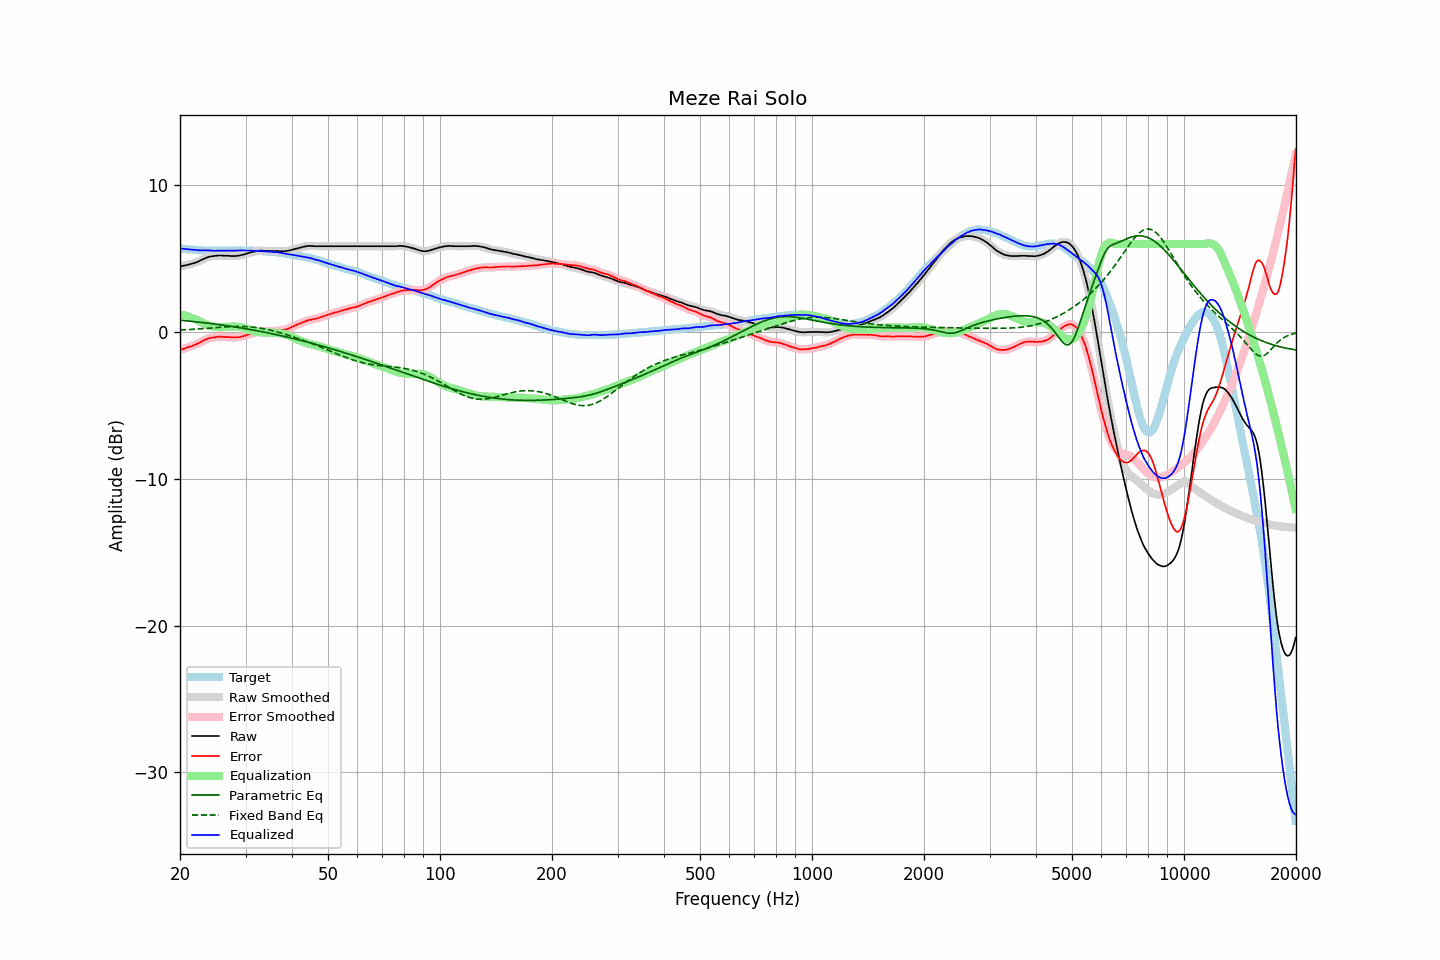

Data behind this chart, as committed beside it:
frequency, raw, error, smoothed, error_smoothed, equalization, parametric_eq, fixed_band_eq, equalized_raw, equalized_smoothed, target
20.00, 4.47, -1.21, 4.47, -1.22, 1.21, 0.80, 0.13, 5.68, 5.68, 5.68
20.20, 4.49, -1.18, 4.49, -1.19, 1.18, 0.79, 0.14, 5.67, 5.67, 5.67
20.40, 4.51, -1.15, 4.51, -1.15, 1.15, 0.78, 0.14, 5.66, 5.66, 5.66
20.61, 4.53, -1.12, 4.53, -1.12, 1.12, 0.77, 0.15, 5.65, 5.65, 5.65
20.81, 4.56, -1.07, 4.56, -1.08, 1.09, 0.76, 0.16, 5.65, 5.64, 5.63
21.02, 4.58, -1.04, 4.58, -1.04, 1.05, 0.75, 0.16, 5.63, 5.63, 5.62
21.23, 4.61, -1.00, 4.61, -1.01, 1.01, 0.74, 0.17, 5.62, 5.62, 5.61
21.44, 4.64, -0.98, 4.64, -0.97, 0.97, 0.73, 0.17, 5.61, 5.61, 5.62
21.66, 4.67, -0.93, 4.67, -0.93, 0.93, 0.72, 0.18, 5.60, 5.60, 5.60
21.87, 4.71, -0.89, 4.71, -0.89, 0.89, 0.71, 0.19, 5.60, 5.59, 5.60
22.09, 4.74, -0.84, 4.74, -0.84, 0.84, 0.69, 0.19, 5.58, 5.58, 5.58
22.31, 4.78, -0.80, 4.78, -0.80, 0.79, 0.68, 0.20, 5.57, 5.57, 5.58
22.54, 4.83, -0.74, 4.83, -0.74, 0.73, 0.67, 0.21, 5.56, 5.57, 5.57
22.76, 4.89, -0.68, 4.89, -0.68, 0.68, 0.66, 0.22, 5.57, 5.56, 5.57
22.99, 4.94, -0.62, 4.94, -0.62, 0.62, 0.64, 0.23, 5.56, 5.56, 5.56
23.22, 4.99, -0.56, 4.99, -0.56, 0.57, 0.63, 0.23, 5.56, 5.56, 5.55
23.45, 5.04, -0.52, 5.04, -0.51, 0.52, 0.62, 0.24, 5.56, 5.56, 5.56
23.69, 5.08, -0.47, 5.08, -0.47, 0.48, 0.60, 0.25, 5.56, 5.56, 5.55
23.92, 5.12, -0.42, 5.12, -0.43, 0.44, 0.59, 0.26, 5.56, 5.55, 5.54
24.16, 5.14, -0.41, 5.14, -0.40, 0.41, 0.58, 0.27, 5.55, 5.55, 5.55
24.40, 5.16, -0.39, 5.16, -0.39, 0.38, 0.56, 0.28, 5.54, 5.54, 5.55
24.65, 5.17, -0.37, 5.17, -0.37, 0.36, 0.55, 0.28, 5.53, 5.53, 5.54
24.89, 5.19, -0.35, 5.19, -0.35, 0.35, 0.53, 0.29, 5.54, 5.53, 5.54
25.14, 5.20, -0.33, 5.20, -0.34, 0.34, 0.52, 0.30, 5.54, 5.54, 5.53
25.39, 5.21, -0.32, 5.21, -0.32, 0.33, 0.51, 0.31, 5.54, 5.54, 5.53
25.65, 5.21, -0.32, 5.21, -0.32, 0.33, 0.49, 0.32, 5.54, 5.54, 5.53
25.91, 5.21, -0.32, 5.21, -0.33, 0.33, 0.47, 0.33, 5.54, 5.54, 5.53
26.16, 5.20, -0.34, 5.20, -0.34, 0.33, 0.46, 0.33, 5.53, 5.53, 5.54
26.43, 5.19, -0.35, 5.19, -0.34, 0.34, 0.44, 0.34, 5.53, 5.53, 5.54
26.69, 5.19, -0.35, 5.19, -0.35, 0.35, 0.43, 0.35, 5.54, 5.54, 5.54
26.96, 5.19, -0.35, 5.19, -0.35, 0.35, 0.41, 0.35, 5.54, 5.54, 5.54
27.23, 5.18, -0.36, 5.18, -0.36, 0.36, 0.40, 0.36, 5.54, 5.54, 5.54
27.50, 5.17, -0.36, 5.17, -0.36, 0.37, 0.38, 0.36, 5.54, 5.54, 5.53
27.77, 5.17, -0.37, 5.17, -0.37, 0.37, 0.36, 0.37, 5.54, 5.54, 5.54
28.05, 5.17, -0.37, 5.17, -0.37, 0.37, 0.35, 0.37, 5.54, 5.54, 5.54
28.33, 5.18, -0.37, 5.18, -0.37, 0.36, 0.33, 0.38, 5.54, 5.54, 5.55
28.62, 5.19, -0.36, 5.19, -0.36, 0.36, 0.31, 0.38, 5.55, 5.55, 5.55
28.90, 5.21, -0.35, 5.21, -0.34, 0.34, 0.29, 0.38, 5.55, 5.55, 5.56
29.19, 5.24, -0.32, 5.24, -0.32, 0.32, 0.27, 0.38, 5.56, 5.55, 5.56
29.48, 5.26, -0.30, 5.26, -0.30, 0.29, 0.26, 0.38, 5.55, 5.55, 5.56
29.78, 5.29, -0.26, 5.29, -0.26, 0.26, 0.24, 0.37, 5.55, 5.55, 5.55
30.08, 5.32, -0.23, 5.32, -0.23, 0.23, 0.22, 0.37, 5.55, 5.55, 5.55
30.38, 5.36, -0.18, 5.36, -0.19, 0.19, 0.20, 0.36, 5.55, 5.55, 5.54
30.68, 5.39, -0.15, 5.39, -0.15, 0.15, 0.18, 0.36, 5.54, 5.54, 5.54
30.99, 5.42, -0.12, 5.42, -0.12, 0.12, 0.16, 0.35, 5.54, 5.54, 5.54
31.30, 5.45, -0.09, 5.45, -0.09, 0.08, 0.14, 0.34, 5.53, 5.53, 5.54
31.61, 5.47, -0.06, 5.47, -0.05, 0.05, 0.12, 0.33, 5.52, 5.53, 5.53
31.93, 5.50, -0.01, 5.50, -0.03, 0.03, 0.10, 0.31, 5.53, 5.52, 5.51
32.24, 5.51, -0.01, 5.51, 0.00, 0.01, 0.08, 0.30, 5.52, 5.52, 5.52
32.57, 5.53, 0.02, 5.53, 0.02, -0.01, 0.06, 0.28, 5.52, 5.52, 5.51
32.89, 5.54, 0.04, 5.54, 0.03, -0.02, 0.04, 0.26, 5.52, 5.51, 5.50
33.22, 5.54, 0.04, 5.54, 0.04, -0.03, 0.02, 0.24, 5.51, 5.50, 5.50
33.55, 5.53, 0.03, 5.53, 0.04, -0.04, -0.00, 0.22, 5.49, 5.49, 5.50
33.89, 5.52, 0.03, 5.52, 0.04, -0.04, -0.03, 0.20, 5.48, 5.48, 5.49
34.23, 5.52, 0.05, 5.52, 0.04, -0.04, -0.05, 0.18, 5.48, 5.48, 5.47
34.57, 5.51, 0.04, 5.51, 0.04, -0.04, -0.07, 0.16, 5.47, 5.47, 5.47
34.92, 5.51, 0.05, 5.51, 0.04, -0.05, -0.09, 0.13, 5.46, 5.47, 5.46
35.27, 5.51, 0.03, 5.51, 0.05, -0.05, -0.11, 0.10, 5.46, 5.46, 5.48
35.62, 5.51, 0.06, 5.51, 0.05, -0.06, -0.14, 0.08, 5.45, 5.45, 5.45
35.97, 5.51, 0.06, 5.51, 0.06, -0.06, -0.16, 0.05, 5.45, 5.45, 5.45
... 635 more rows
